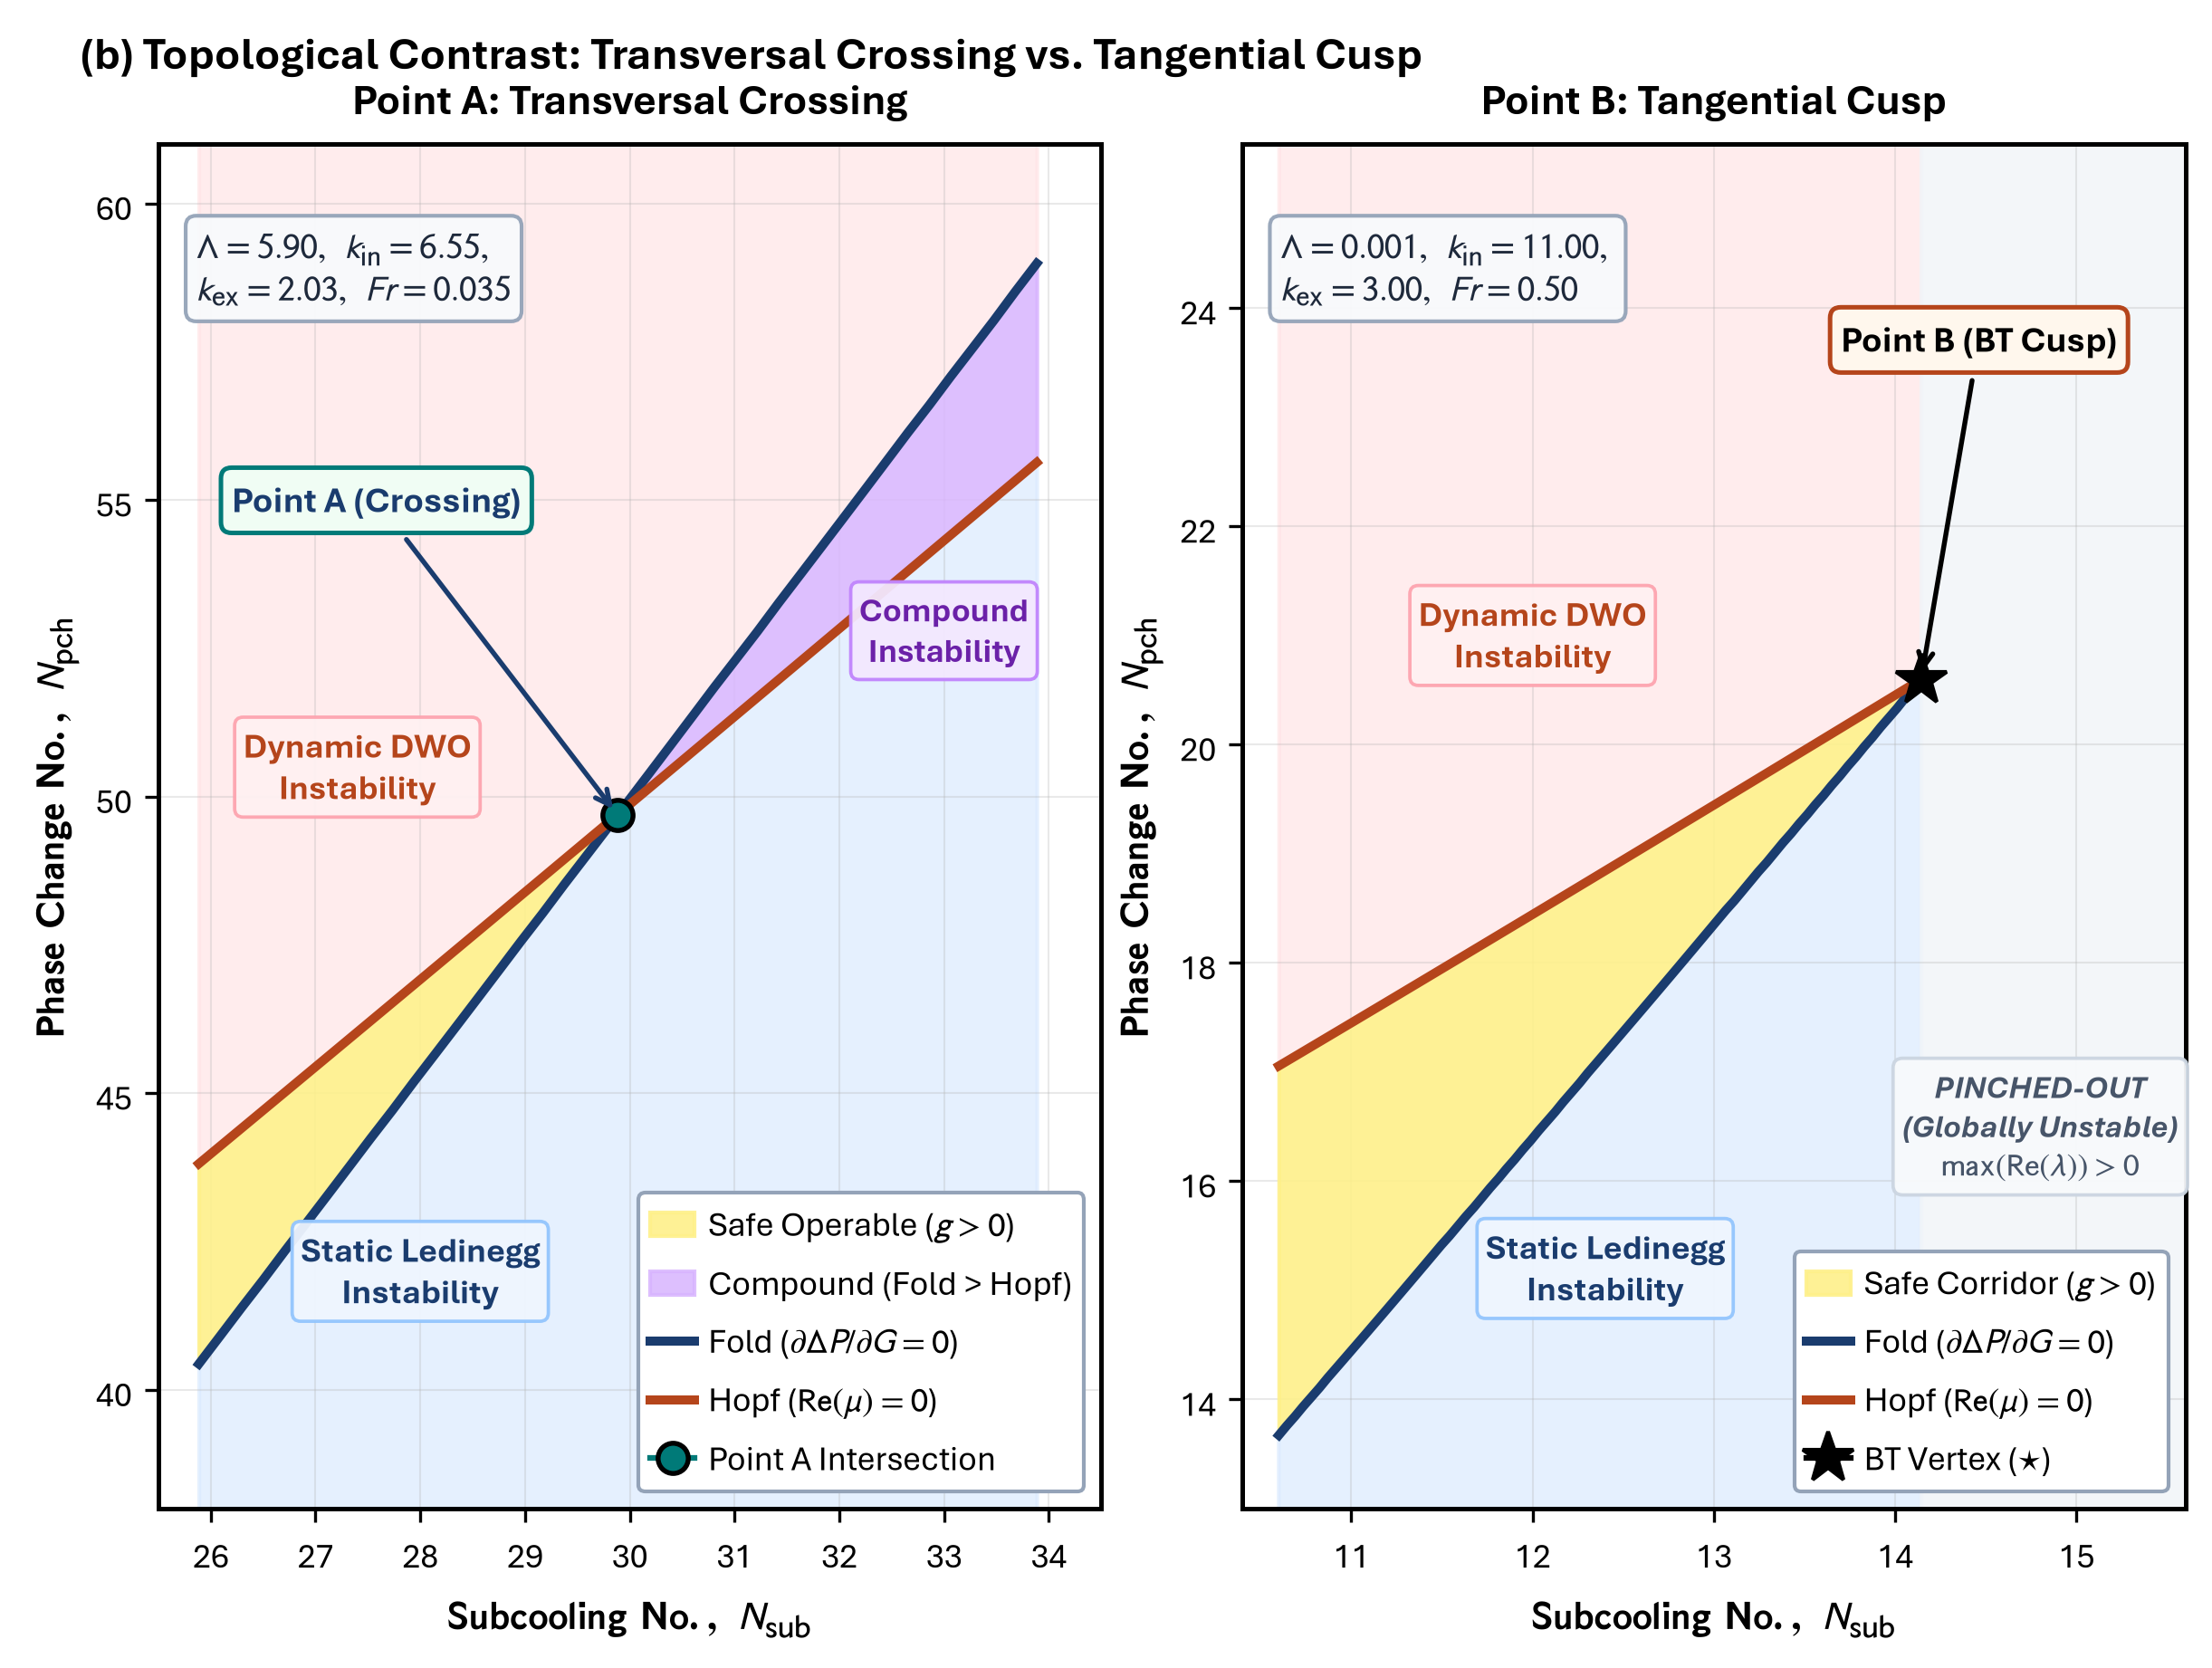

Reproduce this figure in Python.
"""Panel (b): Topological Contrast: Transversal Crossing (Point A) vs. Tangential Cusp (Point B)
Full, un-truncated physical continuation across the complete operating domains:
  - Left: Non-degenerate transversal X-crossing at Point A (Lambda = 5.90, kin = 6.55, kex = 2.03, Fr = 0.035)
          Fold and Hopf curves cross with Delta_slope = 0.84 (theta ~ 11 deg); curves continue past crossing.
  - Right: Degenerate tangential cusp at Point B (Lambda = 0.001, kin = 11.00, kex = 3.00, Fr = 0.50)
           Fold and Hopf curves meet in exact tangency (Delta_slope = 0.00, theta = 0 deg) and TERMINATE at vertex.
           Beyond the vertex (Nsub > 14.14), the stable window is completely closed (globally unstable).
Evaluated directly from machine-precision continuation solutions.
"""
import os
import glob
import matplotlib.pyplot as plt
import matplotlib.font_manager as fm
import matplotlib._mathtext as mmt
import matplotlib.gridspec as gridspec
import numpy as np

from tide.continuation.codim2_convergence import _fold, hopf_npch_general
from tide.surrogates.bt_point_data import FR_BT, LAM_BT, KI_BT, KE_BT, NSUB_BT, NPCH_BT, wedge_boundaries_true
from tide.surrogates.data_generation import _leading_real_part

# ==============================================================================
# 0. FONT REGISTRATION (Aptos / CloudFonts)
# ==============================================================================
cloud_dir = r"C:\Users\User\AppData\Local\Microsoft\FontCache\4\CloudFonts"
for d in glob.glob(os.path.join(cloud_dir, "Aptos*")):
    for f in glob.glob(os.path.join(d, "*.ttf")):
        try:
            fm.fontManager.addfont(f)
        except Exception:
            pass

# ==============================================================================
# MASTER CONFIGURATION & STYLING DICTIONARY
# ==============================================================================
CONFIG = {
    # 1. Figure & Canvas (Matching Panel A's exact (8.2, 6.2) aspect ratio & bounding box)
    "figure": {
        "figsize": (8.2, 6.2),
        "dpi": 300,
        "output_path": os.path.normpath(r"D:\AGravity\Tide_Tutor\Figures\figure_3\panel_b_transversal_vs_tangent_cusp.png"),
    },

    # 2. Typography & Matplotlib RC Params (Aptos + STIX-Sans)
    "typography": {
        "font.family": "Aptos",
        "font.sans-serif": ["Aptos", "Segoe UI", "Arial", "DejaVu Sans"],
        "font.size": 10.0,
        "axes.labelsize": 10.8,
        "axes.titlesize": 11.5,
        "xtick.labelsize": 9.2,
        "ytick.labelsize": 9.2,
        "legend.fontsize": 9.0,
        "axes.linewidth": 1.2,
        "grid.linewidth": 0.5,
        "grid.alpha": 0.28,
        "mathtext.fontset": "stixsans",
        "mathtext_shrink_factor": 0.85,
    },

    # 3. Color Palette
    "palette": {
        "navy": "#1a3c6e",
        "crimson": "#b5451b",
        "teal": "#007a78",
        "gold": "#c88a10",
        "slate": "#475569",
        "corridor_fill": "#fef08a",
        "corridor_alpha": 0.90,
        "dwo_fill": "#ffe4e6",
        "dwo_alpha": 0.70,
        "ledinegg_fill": "#dbeafe",
        "ledinegg_alpha": 0.70,
        "compound_fill": "#d8b4fe",
        "compound_alpha": 0.85,
        "post_fill": "#f1f5f9",
        "post_alpha": 0.85,
    },

    # 4. Master Panel Title
    "master_title": {
        "text": "(b) Topological Contrast: Transversal Crossing vs. Tangential Cusp",
        "fontsize": 12.0,
        "fontweight": "bold",
        "pad": 12,
        "loc": "left",
    },

    # 5. Left Subplot: Point A Configuration (Transversal Crossing)
    "point_a": {
        "title": "Point A: Transversal Crossing",
        "params_box": r"$\Lambda = 5.90,\ k_{\mathrm{in}} = 6.55,$" + "\n" + r"$k_{\mathrm{ex}} = 2.03,\ Fr = 0.035$",
        "xlim": (25.5, 34.5),
        "ylim": (38.0, 61.0),
        "marker_pos": (29.886, 49.69),
        "badge": {
            "xy": (29.886, 49.69),
            "xytext": (26.2, 54.8),
            "text": "Point A (Crossing)",
            "fontsize": 9.5,
            "fc": "#f0fdf4",
            "ec": "#007a78",
        },
    },

    # 6. Right Subplot: Point B Configuration (Tangential Cusp)
    "point_b": {
        "title": "Point B: Tangential Cusp",
        "params_box": r"$\Lambda = 0.001,\ k_{\mathrm{in}} = 11.00,$" + "\n" + r"$k_{\mathrm{ex}} = 3.00,\ Fr = 0.50$",
        "xlim": (10.4, 15.6),
        "ylim": (13.0, 25.5),
        "marker_pos": (14.1428, 20.5948),
        "badge": {
            "xy": (14.1428, 20.5948),
            "xytext": (13.7, 23.6),
            "text": "Point B (BT Cusp)",
            "fontsize": 9.5,
            "fc": "#fff7ed",
            "ec": "#b5451b",
        },
    },

    # 7. Legend Settings
    "legend": {
        "loc": "lower right",
        "frameon": True,
        "framealpha": 1.0,
        "facecolor": "white",
        "edgecolor": "#94a3b8",
        "fontsize": 9.0,
        "borderpad": 0.35,
        "handlelength": 1.3,
        "handletextpad": 0.40,
    },
}

def load_data():
    """Load continuation data from precomputed npz cache for instantaneous generation."""
    cache_path = os.path.normpath(r"D:\AGravity\Tide_Tutor\data\generated\fig3_continuation_data.npz")
    if os.path.exists(cache_path):
        return np.load(cache_path)
    # Fallback to direct computation if needed
    nsub_a = np.linspace(22.0, 36.0, 50)
    nsub_b = np.linspace(8.8, 14.14278, 60)
    return None

def compute_point_a_curves():
    """Compute complete continuation curves for Point A (Lambda = 5.90) across Nsub in [22, 36]."""
    data = load_data()
    if data is not None and "nsub_a" in data:
        return data["nsub_a"], data["fold_a"], data["hopf_a"]
    FR_A, LAM_A, KI_A, KE_A = 0.035, 5.90, 6.55, 2.03
    N1 = 16
    nsub_a = np.linspace(22.0, 36.0, 50)
    fold_a, hopf_a = [], []
    for ns in nsub_a:
        f = _fold(ns, FR_A, LAM_A, KI_A, KE_A)
        fold_a.append(f)
        npch_test = np.linspace(25.0, 65.0, 100)
        g_vals = [_leading_real_part(ns, p, FR_A, LAM_A, KI_A, KE_A, N1) for p in npch_test]
        h_cross = None
        for i in range(len(npch_test)-1):
            if g_vals[i] is not None and g_vals[i+1] is not None and g_vals[i] * g_vals[i+1] < 0:
                h_cross = 0.5 * (npch_test[i] + npch_test[i+1])
        hopf_a.append(h_cross if h_cross is not None else np.nan)
    return nsub_a, np.array(fold_a, dtype=np.float64), np.array(hopf_a, dtype=np.float64)

def compute_point_b_curves():
    """Compute complete continuation curves for Point B (Lambda = 0.001) across Nsub in [8.8, 14.1428]."""
    data = load_data()
    if data is not None and "nsub_b" in data:
        lower_b = np.copy(data["lower_b"])
        upper_b = np.copy(data["upper_b"])
        if np.isnan(upper_b[-1]):
            upper_b[-1] = NPCH_BT
        if np.isnan(lower_b[-1]):
            lower_b[-1] = NPCH_BT
        return data["nsub_b"], lower_b, upper_b
    N1 = 16
    nsub_b = np.linspace(8.8, 14.14278, 60)
    lower_b, upper_b = [], []
    for ns in nsub_b:
        lo, hi = wedge_boundaries_true(ns, FR_BT, LAM_BT, KI_BT, KE_BT, N1)
        lower_b.append(lo if lo is not None else np.nan)
        upper_b.append(hi if hi is not None else np.nan)
    lower_b[-1] = NPCH_BT
    upper_b[-1] = NPCH_BT
    return nsub_b, np.array(lower_b, dtype=np.float64), np.array(upper_b, dtype=np.float64)

def draw_panel_b(fig, config=CONFIG):
    pal = config["palette"]
    leg_cfg = config["legend"]

    # Reduced gap between plots (wspace=0.15)
    gs = gridspec.GridSpec(1, 2, figure=fig, left=0.075, right=0.985, bottom=0.10, top=0.91, wspace=0.15)
    ax_left = fig.add_subplot(gs[0, 0])
    ax_right = fig.add_subplot(gs[0, 1])

    # ==========================================================================
    # LEFT SUBPLOT: Point A (Transversal Crossing)
    # ==========================================================================
    cfg_a = config["point_a"]
    nsub_a, fold_a, hopf_a = compute_point_a_curves()

    ax_left.set_title(cfg_a["title"], fontsize=11.2, fontweight="bold", pad=8, loc="center")

    # Inset condition box at top-left (Sized up font)
    ax_left.text(0.04, 0.94, cfg_a["params_box"], transform=ax_left.transAxes,
                 fontsize=9.2, va="top", ha="left", color="#1e293b", fontweight="bold",
                 bbox=dict(boxstyle="round,pad=0.30", fc="#f8fafc", ec="#94a3b8", lw=1.0, alpha=0.95), zorder=8)

    ax_left.set_xlabel(r"$\mathbf{Subcooling\ No.,\ }N_{\mathrm{sub}}$", fontsize=10.5, fontweight="bold", labelpad=4)
    ax_left.set_ylabel(r"$\mathbf{Phase\ Change\ No.,\ }N_{\mathrm{pch}}$", fontsize=10.5, fontweight="bold", labelpad=4)
    ax_left.set_xlim(*cfg_a["xlim"])
    ax_left.set_ylim(*cfg_a["ylim"])
    ax_left.grid(True, alpha=0.28)

    cross_idx = np.where(fold_a >= hopf_a)[0]
    ci = cross_idx[0] if len(cross_idx) > 0 else len(nsub_a) - 1

    # Fill 4 sectors of the X
    ax_left.fill_between(nsub_a[:ci+1], fold_a[:ci+1], hopf_a[:ci+1],
                         color=pal["corridor_fill"], alpha=pal["corridor_alpha"], zorder=2,
                         label=r"Safe Operable ($g > 0$)")
    ax_left.fill_between(nsub_a, np.maximum(fold_a, hopf_a), 65.0,
                         color=pal["dwo_fill"], alpha=pal["dwo_alpha"], zorder=1)
    ax_left.fill_between(nsub_a, 30.0, np.minimum(fold_a, hopf_a),
                         color=pal["ledinegg_fill"], alpha=pal["ledinegg_alpha"], zorder=1)
    ax_left.fill_between(nsub_a[ci:], hopf_a[ci:], fold_a[ci:],
                         color=pal["compound_fill"], alpha=pal["compound_alpha"], zorder=2,
                         label=r"Compound (Fold > Hopf)")

    # Plot boundary curves completely across domain
    ax_left.plot(nsub_a, fold_a, color=pal["navy"], lw=2.4, zorder=4,
                 label=r"Fold ($\partial\Delta P/\partial G = 0$)")
    ax_left.plot(nsub_a, hopf_a, color=pal["crimson"], lw=2.4, zorder=4,
                 label=r"Hopf ($\mathrm{Re}(\mu) = 0$)")

    # Point A intersection marker
    px_a, py_a = cfg_a["marker_pos"]
    ax_left.plot([px_a], [py_a], marker="o", color=pal["teal"], ms=8.0, mec="black", mew=1.3, zorder=7,
                 label=r"Point A Intersection")

    # Callout badge (Sized up font)
    badge_a = cfg_a["badge"]
    ax_left.annotate(badge_a["text"],
                     xy=badge_a["xy"], xytext=badge_a["xytext"],
                     fontsize=badge_a["fontsize"], color=pal["navy"], fontweight="bold",
                     bbox=dict(boxstyle="round,pad=0.30", fc=badge_a["fc"], ec=badge_a["ec"], lw=1.2),
                     arrowprops=dict(arrowstyle="->", color=pal["navy"], lw=1.3), zorder=8)

    # Sector text labels (Sized up font)
    ax_left.text(27.4, 50.5, "Dynamic DWO\nInstability", fontsize=9.0, color=pal["crimson"],
                 fontweight="bold", ha="center", va="center",
                 bbox=dict(boxstyle="round,pad=0.25", fc="#fff1f2", ec="#fda4af", lw=0.9, alpha=0.95), zorder=6)
    ax_left.text(28.0, 42.0, "Static Ledinegg\nInstability", fontsize=9.0, color=pal["navy"],
                 fontweight="bold", ha="center", va="center",
                 bbox=dict(boxstyle="round,pad=0.25", fc="#eff6ff", ec="#93c5fd", lw=0.9, alpha=0.95), zorder=6)
    ax_left.text(33.0, 52.8, "Compound\nInstability", fontsize=8.8, color="#6b21a8",
                 fontweight="bold", ha="center", va="center",
                 bbox=dict(boxstyle="round,pad=0.25", fc="#f3e8ff", ec="#c084fc", lw=0.9, alpha=0.95), zorder=6)

    leg_a = ax_left.legend(loc=leg_cfg["loc"], frameon=True, framealpha=1.0, facecolor="white",
                           edgecolor=leg_cfg["edgecolor"], fontsize=leg_cfg["fontsize"],
                           borderpad=leg_cfg["borderpad"], handlelength=leg_cfg["handlelength"],
                           handletextpad=leg_cfg["handletextpad"])
    leg_a.set_zorder(10)

    # ==========================================================================
    # RIGHT SUBPLOT: Point B (Tangential Bogdanov-Takens Cusp)
    # ==========================================================================
    cfg_b = config["point_b"]
    nsub_b, lower_b, upper_b = compute_point_b_curves()

    ax_right.set_title(cfg_b["title"], fontsize=11.2, fontweight="bold", pad=8, loc="center")

    # Inset condition box at top-left (Sized up font)
    ax_right.text(0.04, 0.94, cfg_b["params_box"], transform=ax_right.transAxes,
                  fontsize=9.2, va="top", ha="left", color="#1e293b", fontweight="bold",
                  bbox=dict(boxstyle="round,pad=0.30", fc="#f8fafc", ec="#94a3b8", lw=1.0, alpha=0.95), zorder=8)

    ax_right.set_xlabel(r"$\mathbf{Subcooling\ No.,\ }N_{\mathrm{sub}}$", fontsize=10.5, fontweight="bold", labelpad=4)
    ax_right.set_ylabel(r"$\mathbf{Phase\ Change\ No.,\ }N_{\mathrm{pch}}$", fontsize=10.5, fontweight="bold", labelpad=4)
    ax_right.set_xlim(*cfg_b["xlim"])
    ax_right.set_ylim(*cfg_b["ylim"])
    ax_right.grid(True, alpha=0.28)

    # Fill regimes
    ax_right.fill_between(nsub_b, lower_b, upper_b,
                          color=pal["corridor_fill"], alpha=pal["corridor_alpha"], zorder=2,
                          label=r"Safe Corridor ($g > 0$)")
    ax_right.fill_between(nsub_b, upper_b, 30.0,
                          color=pal["dwo_fill"], alpha=pal["dwo_alpha"], zorder=1)
    ax_right.fill_between(nsub_b, 5.0, lower_b,
                          color=pal["ledinegg_fill"], alpha=pal["ledinegg_alpha"], zorder=1)

    # Beyond Point B: Entire region is globally unstable
    nsub_dead = np.linspace(NSUB_BT, cfg_b["xlim"][1], 50)
    ax_right.fill_between(nsub_dead, 5.0, 30.0,
                          color=pal["post_fill"], alpha=pal["post_alpha"], zorder=1)

    # Plot boundary curves (TERMINATING AT THE STAR)
    ax_right.plot(nsub_b, lower_b, color=pal["navy"], lw=2.4, zorder=4,
                  label=r"Fold ($\partial\Delta P/\partial G = 0$)")
    ax_right.plot(nsub_b, upper_b, color=pal["crimson"], lw=2.4, zorder=4,
                  label=r"Hopf ($\mathrm{Re}(\mu) = 0$)")

    # BT vertex marker
    px_b, py_b = cfg_b["marker_pos"]
    ax_right.plot([px_b], [py_b], marker="*", color="black", ms=14.0, zorder=7,
                  label=r"BT Vertex ($\star$)")

    # Callout badge (Sized up font, moved to open area without overlap)
    badge_b = cfg_b["badge"]
    ax_right.annotate(badge_b["text"],
                      xy=badge_b["xy"], xytext=badge_b["xytext"],
                      fontsize=badge_b["fontsize"], color="black", fontweight="bold",
                      bbox=dict(boxstyle="round,pad=0.30", fc=badge_b["fc"], ec=badge_b["ec"], lw=1.2),
                      arrowprops=dict(arrowstyle="->", color="black", lw=1.3), zorder=8)

    # Labels inside plot (Sized up font)
    ax_right.text(12.0, 21.0, "Dynamic DWO\nInstability", fontsize=9.0, color=pal["crimson"],
                  fontweight="bold", ha="center", va="center",
                  bbox=dict(boxstyle="round,pad=0.25", fc="#fff1f2", ec="#fda4af", lw=0.9, alpha=0.95), zorder=6)
    ax_right.text(12.4, 15.2, "Static Ledinegg\nInstability", fontsize=9.0, color=pal["navy"],
                  fontweight="bold", ha="center", va="center",
                  bbox=dict(boxstyle="round,pad=0.25", fc="#eff6ff", ec="#93c5fd", lw=0.9, alpha=0.95), zorder=6)
    ax_right.text(14.8, 16.5, "PINCHED-OUT\n(Globally Unstable)\n" + r"$\max(\mathrm{Re}(\lambda)) > 0$",
                  fontsize=8.5, color=pal["slate"], fontweight="bold", style="italic", ha="center", va="center",
                  bbox=dict(boxstyle="round,pad=0.30", fc="#f8fafc", ec="#cbd5e1", lw=0.9, alpha=0.95), zorder=6)

    leg_b = ax_right.legend(loc=leg_cfg["loc"], frameon=True, framealpha=1.0, facecolor="white",
                            edgecolor=leg_cfg["edgecolor"], fontsize=leg_cfg["fontsize"],
                            borderpad=leg_cfg["borderpad"], handlelength=leg_cfg["handlelength"],
                            handletextpad=leg_cfg["handletextpad"])
    leg_b.set_zorder(10)

def generate_standalone_panel_b():
    typo_cfg = dict(CONFIG["typography"])
    shrink_factor = typo_cfg.pop("mathtext_shrink_factor", 0.85)
    mmt.SHRINK_FACTOR = shrink_factor
    plt.rcParams.update(typo_cfg)

    fig = plt.figure(figsize=CONFIG["figure"]["figsize"], dpi=CONFIG["figure"]["dpi"])
    
    m_title = CONFIG["master_title"]
    fig.suptitle(m_title["text"], fontsize=m_title["fontsize"], fontweight=m_title["fontweight"],
                 x=0.04, y=0.98, ha="left")

    draw_panel_b(fig, CONFIG)

    out_file = CONFIG["figure"]["output_path"]
    os.makedirs(os.path.dirname(os.path.abspath(out_file)), exist_ok=True)
    plt.savefig(out_file, dpi=CONFIG["figure"]["dpi"], bbox_inches="tight")
    print("\n[SUCCESS] Successfully generated Standalone Panel (b) to:")
    print("  -", out_file)
    return fig

if __name__ == "__main__":
    generate_standalone_panel_b()
